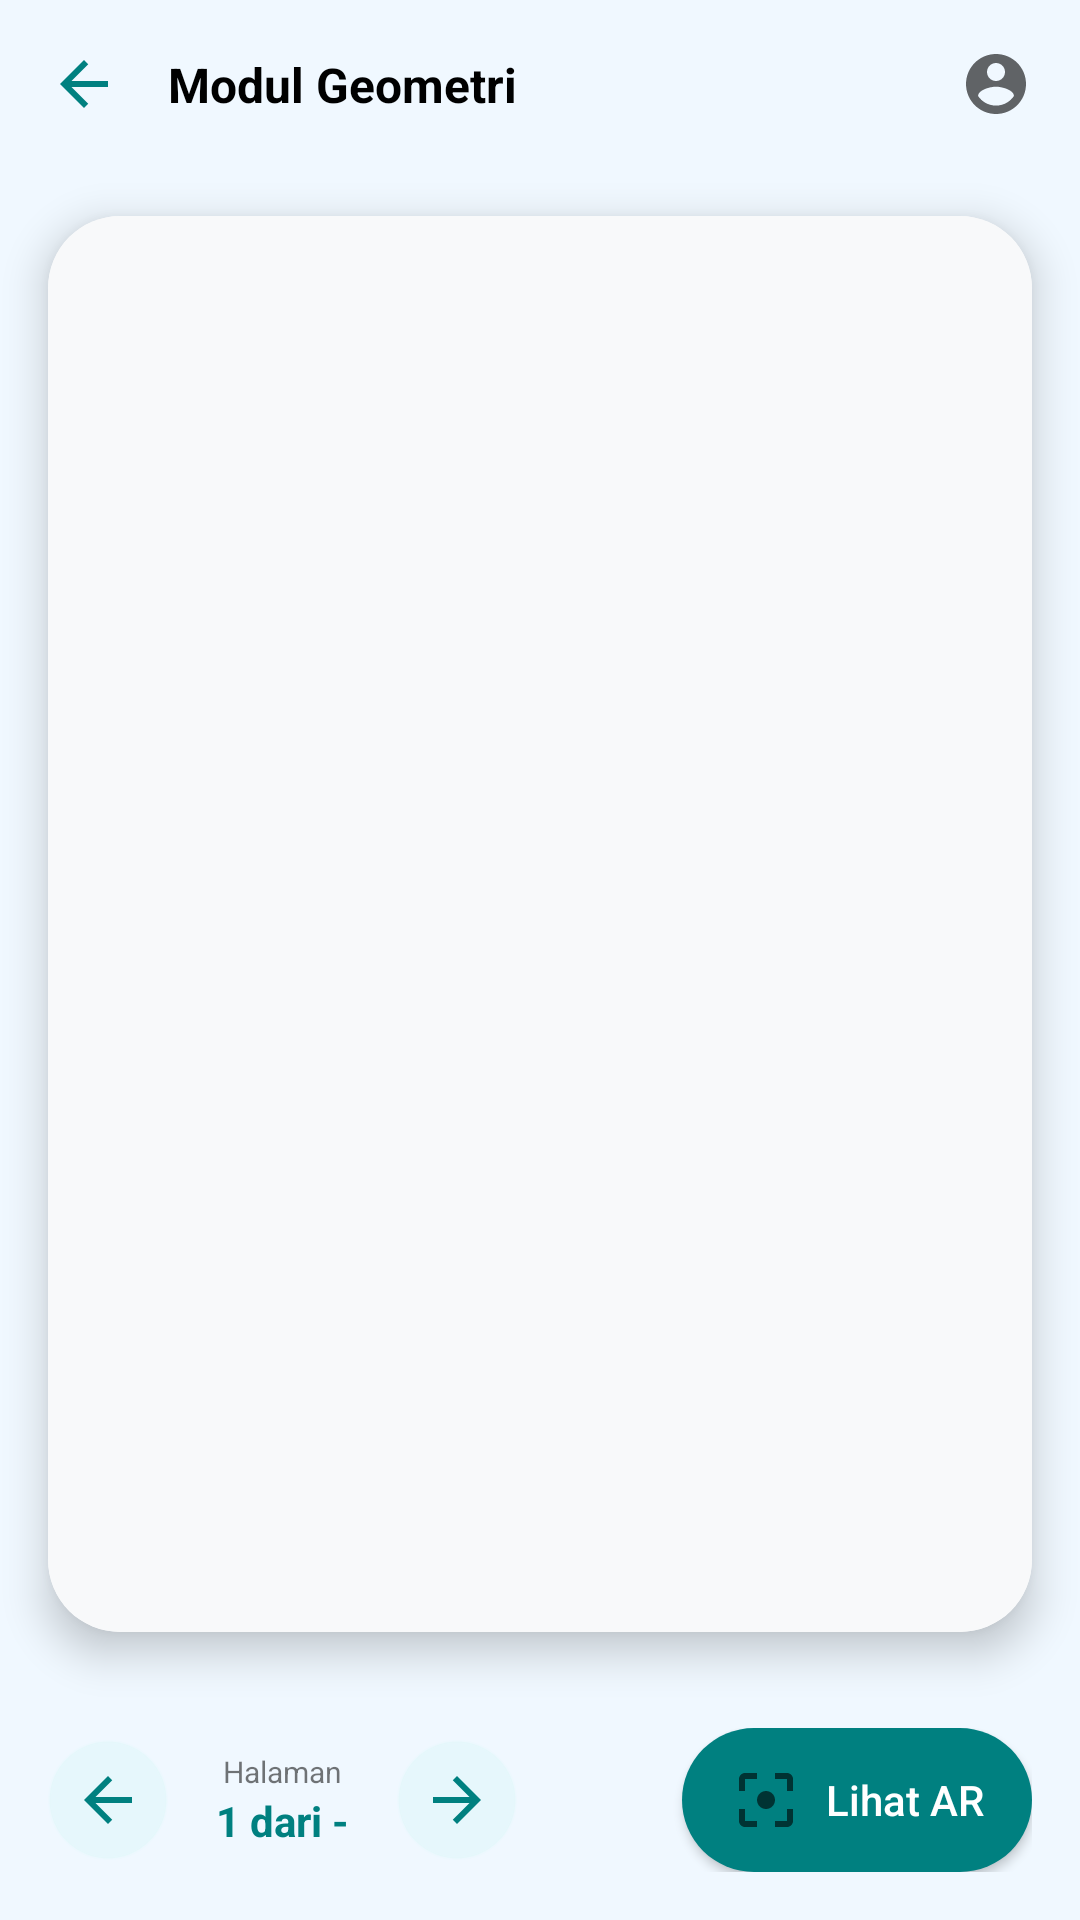

Layout XML and referenced resources for this Android screen:
<!-- AndroidManifest.xml: activity theme Theme.ARApplication -->
<!-- res/layout/activity_pdf_viewer.xml -->
<?xml version="1.0" encoding="utf-8"?>
<androidx.constraintlayout.widget.ConstraintLayout xmlns:android="http://schemas.android.com/apk/res/android"
    xmlns:app="http://schemas.android.com/apk/res-auto"
    xmlns:tools="http://schemas.android.com/tools"
    android:layout_width="match_parent"
    android:layout_height="match_parent"
    android:background="@color/math_bg_light"
    tools:context=".presentation.pdf.PdfViewerActivity">

    
    <androidx.constraintlayout.widget.ConstraintLayout
        android:id="@+id/toolbar"
        android:layout_width="match_parent"
        android:layout_height="wrap_content"
        android:padding="16dp"
        app:layout_constraintTop_toTopOf="parent">

        <ImageView
            android:id="@+id/btnBack"
            android:layout_width="24dp"
            android:layout_height="24dp"
            android:src="@drawable/ic_back"
            app:layout_constraintBottom_toBottomOf="parent"
            app:layout_constraintStart_toStartOf="parent"
            app:layout_constraintTop_toTopOf="parent"
            app:tint="@color/math_blue_main" />

        <TextView
            android:id="@+id/tvPdfTitle"
            android:layout_width="0dp"
            android:layout_height="wrap_content"
            android:layout_marginStart="16dp"
            android:layout_marginEnd="16dp"
            android:ellipsize="end"
            android:singleLine="true"
            android:text="Modul Geometri"
            android:textColor="@color/math_text_primary"
            android:textSize="16sp"
            android:textStyle="bold"
            app:layout_constraintBottom_toBottomOf="parent"
            app:layout_constraintEnd_toStartOf="@+id/btnSettings"
            app:layout_constraintStart_toEndOf="@id/btnBack"
            app:layout_constraintTop_toTopOf="parent" />

        <ImageView
            android:id="@+id/btnSettings"
            android:layout_width="24dp"
            android:layout_height="24dp"
            android:src="@drawable/ic_nav_profile"
            app:layout_constraintBottom_toBottomOf="parent"
            app:layout_constraintEnd_toEndOf="parent"
            app:layout_constraintTop_toTopOf="parent" />

    </androidx.constraintlayout.widget.ConstraintLayout>

    
    <androidx.cardview.widget.CardView
        android:layout_width="match_parent"
        android:layout_height="0dp"
        android:layout_margin="16dp"
        app:cardCornerRadius="24dp"
        app:cardElevation="8dp"
        app:layout_constraintBottom_toTopOf="@+id/bottomControls"
        app:layout_constraintTop_toBottomOf="@id/toolbar">

        <androidx.viewpager2.widget.ViewPager2
            android:id="@+id/viewPagerPdf"
            android:layout_width="match_parent"
            android:layout_height="match_parent"
            android:background="#F8F9FA" />

    </androidx.cardview.widget.CardView>

    
    <androidx.constraintlayout.widget.ConstraintLayout
        android:id="@+id/bottomControls"
        android:layout_width="match_parent"
        android:layout_height="wrap_content"
        android:padding="16dp"
        app:layout_constraintBottom_toBottomOf="parent">

        <LinearLayout
            android:layout_width="wrap_content"
            android:layout_height="wrap_content"
            android:gravity="center"
            android:orientation="horizontal"
            app:layout_constraintBottom_toBottomOf="parent"
            app:layout_constraintStart_toStartOf="parent"
            app:layout_constraintTop_toTopOf="parent">

            <ImageButton
                android:id="@+id/btnPrevPage"
                android:layout_width="40dp"
                android:layout_height="40dp"
                android:background="@drawable/bg_status_pill"
                android:backgroundTint="@color/math_blue_light"
                android:src="@drawable/ic_back"
                app:tint="@color/math_blue_main" />

            <LinearLayout
                android:layout_width="wrap_content"
                android:layout_height="wrap_content"
                android:layout_marginHorizontal="16dp"
                android:gravity="center"
                android:orientation="vertical">

                <TextView
                    android:layout_width="wrap_content"
                    android:layout_height="wrap_content"
                    android:text="Halaman"
                    android:textSize="10sp" />

                <TextView
                    android:id="@+id/tvPageNumber"
                    android:layout_width="wrap_content"
                    android:layout_height="wrap_content"
                    android:text="1 dari -"
                    android:textColor="@color/math_blue_main"
                    android:textStyle="bold" />
            </LinearLayout>

            <ImageButton
                android:id="@+id/btnNextPage"
                android:layout_width="40dp"
                android:layout_height="40dp"
                android:background="@drawable/bg_status_pill"
                android:backgroundTint="@color/math_blue_light"
                android:src="@drawable/ic_back"
                android:rotation="180"
                app:tint="@color/math_blue_main" />
        </LinearLayout>

        <Button
            android:id="@+id/btnLihatAr"
            android:layout_width="wrap_content"
            android:layout_height="wrap_content"
            android:background="@drawable/bg_math_button"
            android:drawableStart="@drawable/ic_nav_ar"
            android:drawablePadding="8dp"
            android:paddingHorizontal="16dp"
            android:text="Lihat AR"
            android:textAllCaps="false"
            android:textColor="@color/white"
            app:layout_constraintBottom_toBottomOf="parent"
            app:layout_constraintEnd_toEndOf="parent"
            app:layout_constraintTop_toTopOf="parent" />

    </androidx.constraintlayout.widget.ConstraintLayout>

</androidx.constraintlayout.widget.ConstraintLayout>
<!-- resources referenced by this layout -->
<resources>
  <color name="math_bg_light">#F0F8FF</color>
  <color name="math_blue_light">#E0F7FA</color>
  <color name="math_blue_main">#008080</color>
  <color name="math_text_primary">#000000</color>
  <color name="white">#FFFFFFFF</color>
  <!-- drawable bg_math_button (drawable) -->
  <?xml version="1.0" encoding="utf-8"?>
  <ripple xmlns:android="http://schemas.android.com/apk/res/android"
      android:color="#40FFFFFF">
      <item>
          <shape android:shape="rectangle">
              <corners android:radius="26dp" />
              <solid android:color="@color/math_blue_main" />
              <padding android:bottom="8dp" android:left="16dp" android:right="16dp" android:top="8dp" />
          </shape>
      </item>
  </ripple>
  <!-- drawable bg_status_pill (drawable) -->
  <?xml version="1.0" encoding="utf-8"?>
  <shape xmlns:android="http://schemas.android.com/apk/res/android"
      android:shape="rectangle">
      <solid android:color="#99000000" />
      <corners android:radius="20dp" />
      <stroke
          android:width="1dp"
          android:color="#33FFFFFF" />
      <padding
          android:left="14dp"
          android:top="8dp"
          android:right="14dp"
          android:bottom="8dp" />
  </shape>
  <!-- drawable ic_back (drawable) -->
  <vector xmlns:android="http://schemas.android.com/apk/res/android"
      android:width="24dp"
      android:height="24dp"
      android:viewportWidth="24"
      android:viewportHeight="24"
      android:tint="?attr/colorControlNormal">
    <path
        android:fillColor="@android:color/white"
        android:pathData="L20,11H7.83l5.59,-5.59L12,4l-8,8 8,8 1.41,-1.41L7.83,13H20v-2z"/>
  </vector>
  <!-- drawable ic_nav_ar (drawable) -->
  <vector xmlns:android="http://schemas.android.com/apk/res/android"
      android:width="24dp"
      android:height="24dp"
      android:viewportWidth="24"
      android:viewportHeight="24"
      android:tint="?attr/colorControlNormal">
    <path
        android:fillColor="@android:color/white"
        android:pathData="M12,9c-1.66,0 -3,1.34 -3,3s1.34,3 3,3 3,-1.34 3,-3 -1.34,-3 -3,-3zM5,15H3v4c0,1.1 0.9,2 2,2h4v-2H5v-4zM5,5h4V3H5C3.9,3 3,3.9 3,5v4h2V5zM19,3h-4v2h4v4h2V5c0,-1.1 -0.9,-2 -2,-2zM19,19h-4v2h4c1.1,0 2,-0.9 2,-2v-4h-2v4z"/>
  </vector>
  <!-- drawable ic_nav_profile (drawable) -->
  <vector xmlns:android="http://schemas.android.com/apk/res/android"
      android:width="24dp"
      android:height="24dp"
      android:viewportWidth="24"
      android:viewportHeight="24"
      android:tint="?attr/colorControlNormal">
    <path
        android:fillColor="@android:color/white"
        android:pathData="M12,2C6.48,2 2,6.48 2,12s4.48,10 10,10 10,-4.48 10,-10S17.52,2 12,2zm0,3c1.66,0 3,1.34 3,3s-1.34,3 -3,3 -3,-1.34 -3,-3 1.34,-3 3,-3zm0,14.2c-2.5,0 -4.71,-1.28 -6,-3.22.03,-1.99 4,-3.08 6,-3.08 1.99,0 5.97,1.09 6,3.08-1.29,1.94-3.5,3.22-6,3.22z"/>
  </vector>
  <style name="Theme.ARApplication" parent="Theme.MaterialComponents.Light.NoActionBar">
          <item name="colorPrimary">@color/splash_accent</item>
          <item name="colorPrimaryDark">@color/splash_accent_dim</item>
          <item name="colorAccent">@color/splash_accent_light</item>
      </style>
  <color name="splash_accent">#00BFA5</color>
  <color name="splash_accent_dim">#004D40</color>
  <color name="splash_accent_light">#64FFDA</color>
</resources>
